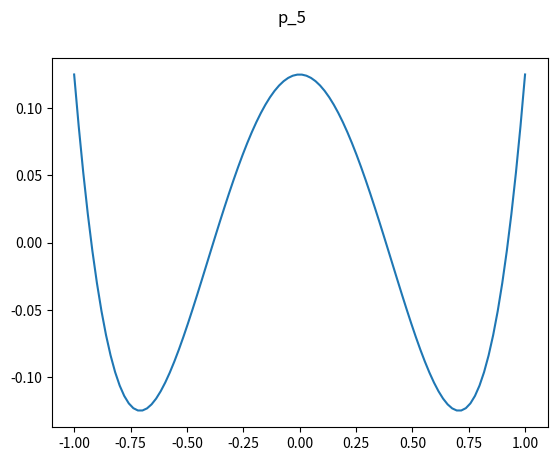
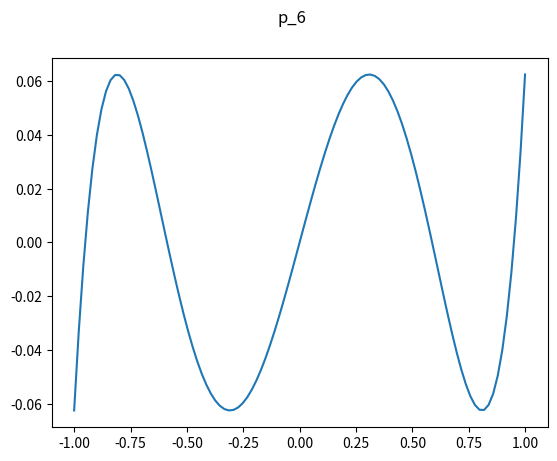
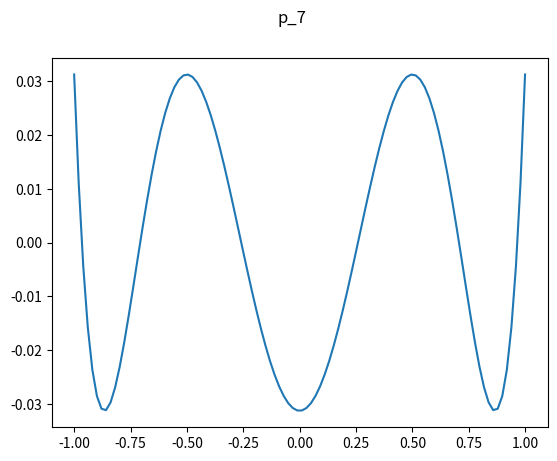
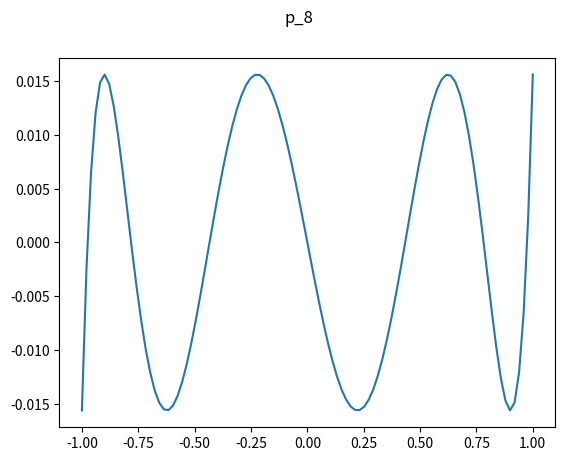
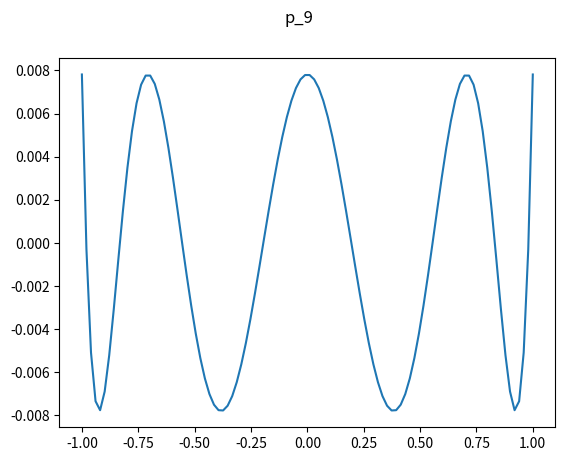
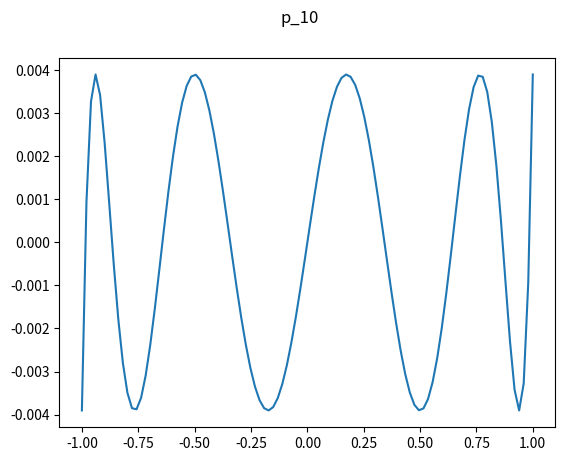
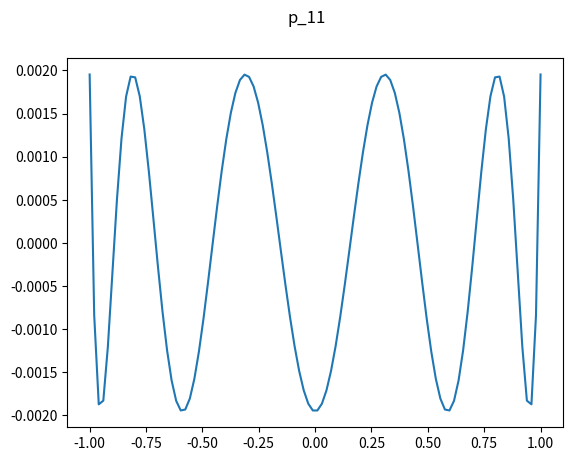
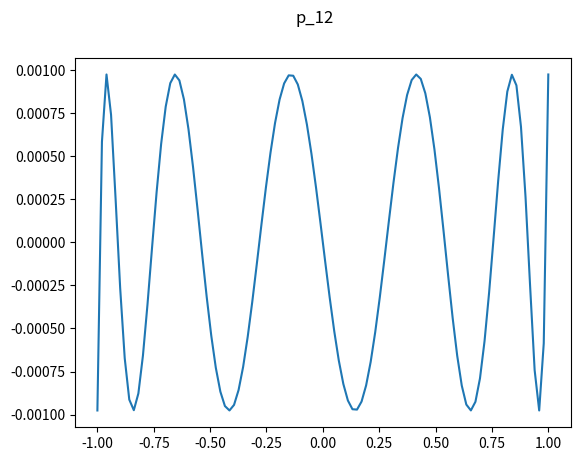
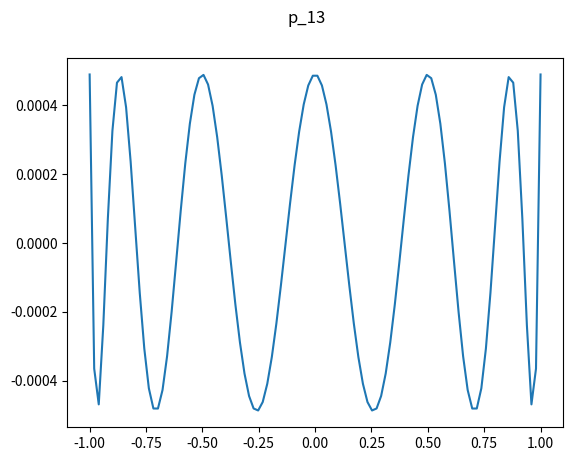
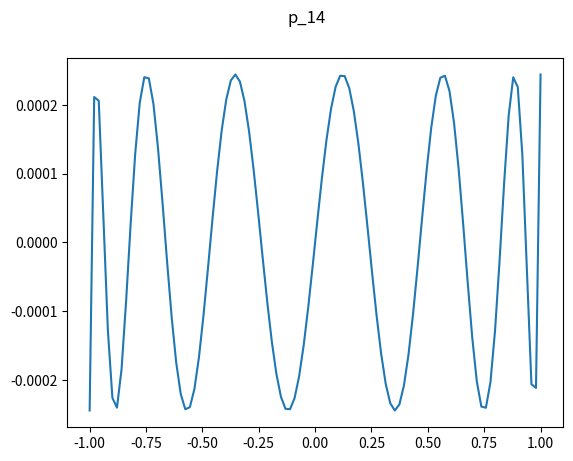
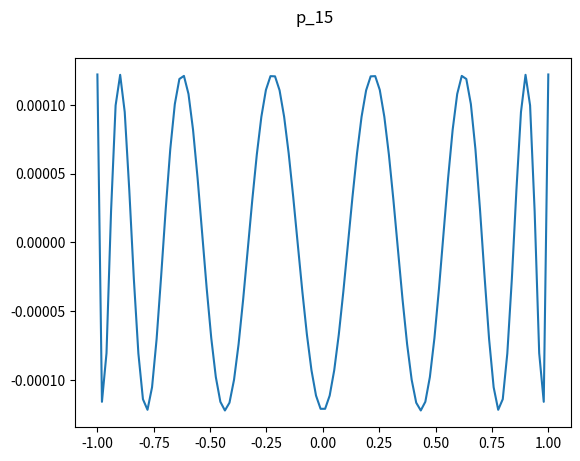
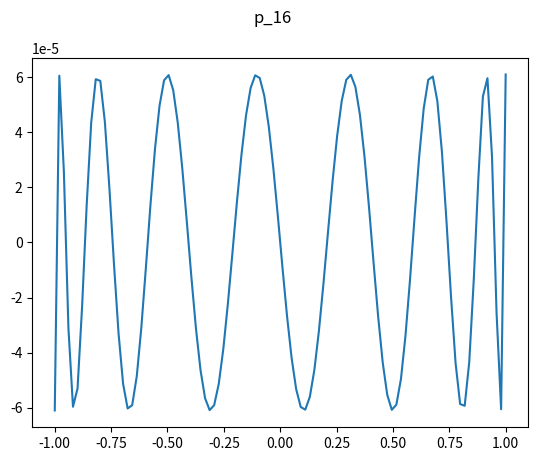
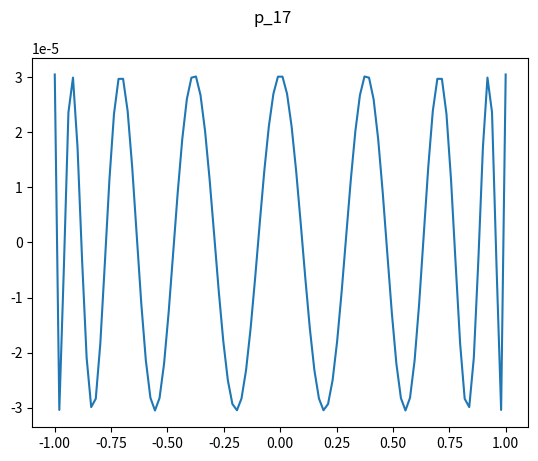
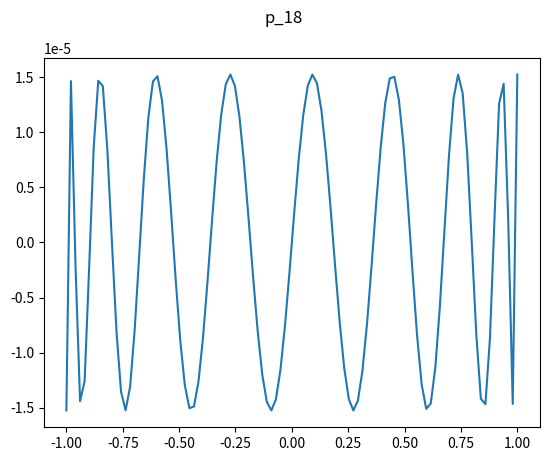
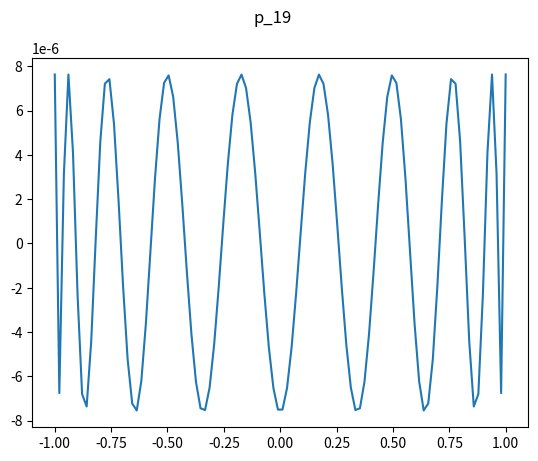
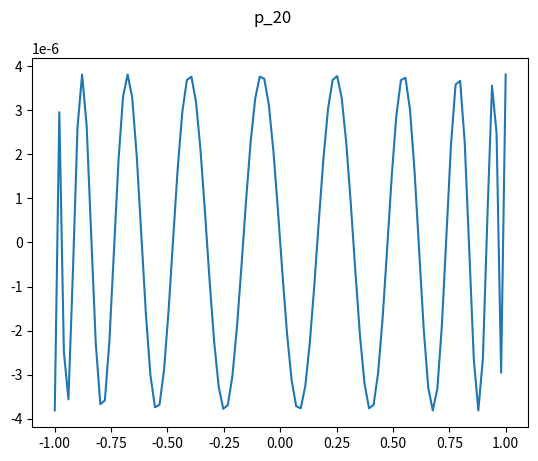

Reproduce these figures in Python, in order.
import matplotlib.backends.backend_pdf
pdf = matplotlib.backends.backend_pdf.PdfPages("chebyshev.pdf")
import numpy as np
import matplotlib.pyplot as plt

#all_xk = np.linspace(-1, 1, (n+1)) # n+1 wezlow xk na przedziale (-1,1)
#print(all_xk)


def chebyshev_zeroes(n):
    return [np.cos((np.pi)*((2*k-1)/(2*n))) for k in range(1, n+1)]


def pn_value(point_x, n):
    all_xk = chebyshev_zeroes(n)
    point_y = []
    for x in point_x:
        product = 1
        for xk in all_xk:
            product *= (x-xk)
        point_y.append(product)
    return point_y


point_x = np.linspace(-1, 1, 100)
for n in range(4, 21):  # create all figures
    plt.figure(n)
    plt.suptitle("p_{}" .format(n+1))

    plt.plot(point_x, pn_value(point_x, n))

    pdf.savefig(n)  # save on the fly
    plt.close()  # close figure once saved

pdf.close()
